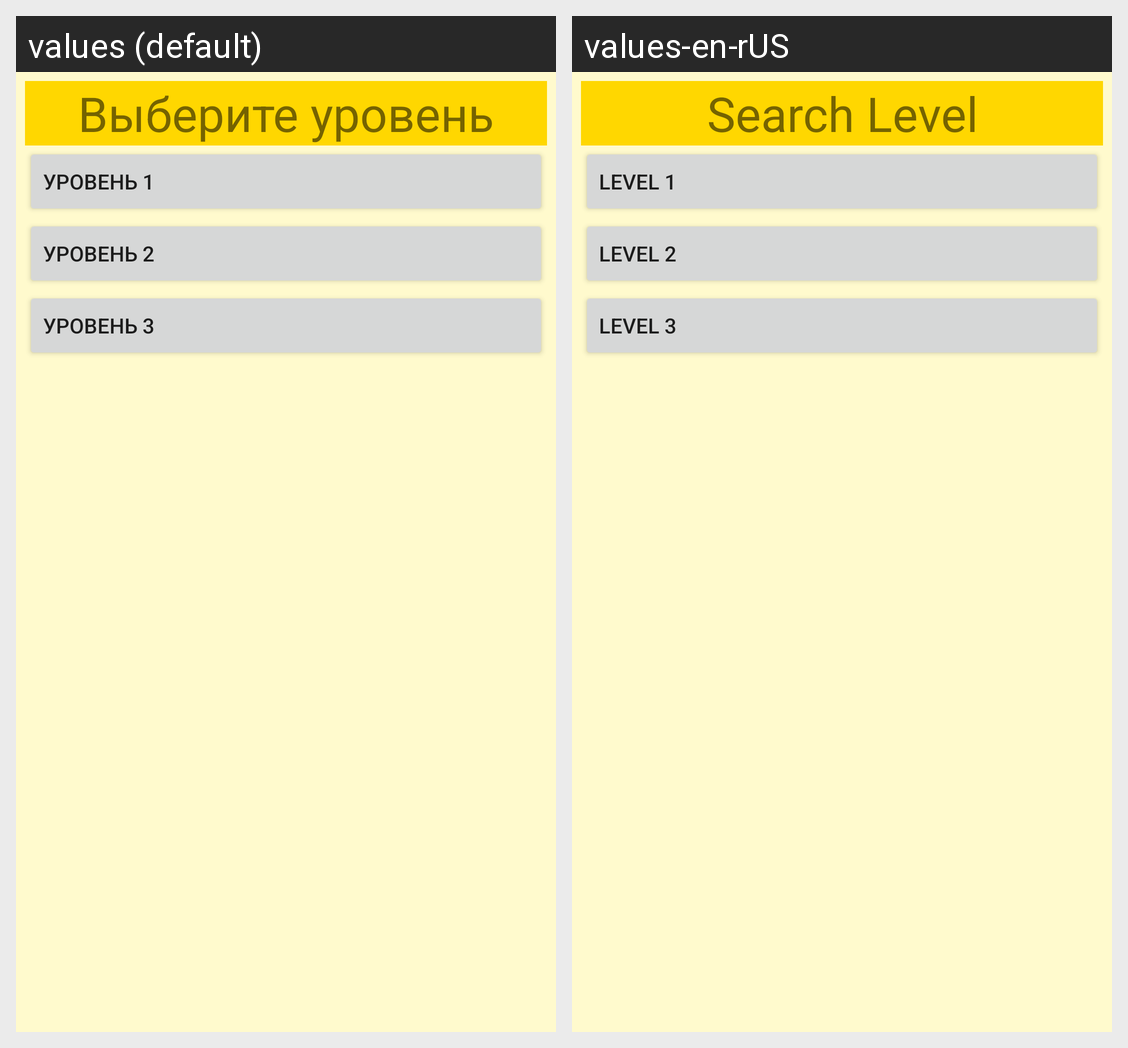

The same Android screen rendered under two of its app's locales, left to right. List the strings drawn on it with the default value and each locale's translation.
Android screen res/layout/activity_main.xml rendered under 2 locales, left to right: values (default), values-en-rUS. Device: Nexus 5 (rendered at 1080×1920; each locale shown at half size, 540×960, under a caption strip naming it); theme Theme.FindTheDifferences.
Strings drawn on this screen, with the default value and each locale's value (text and hints the layout hard-codes, and strings that could not be matched under every locale, appear in the picture but are not listed):

textSearch
  values: Выберите уровень
  values-en-rUS: Search Level

butlvl1
  values: Уровень 1
  values-en-rUS: Level 1

butLvl2
  values: Уровень 2
  values-en-rUS: Level 2

butLvl3
  values: Уровень 3
  values-en-rUS: Level 3
